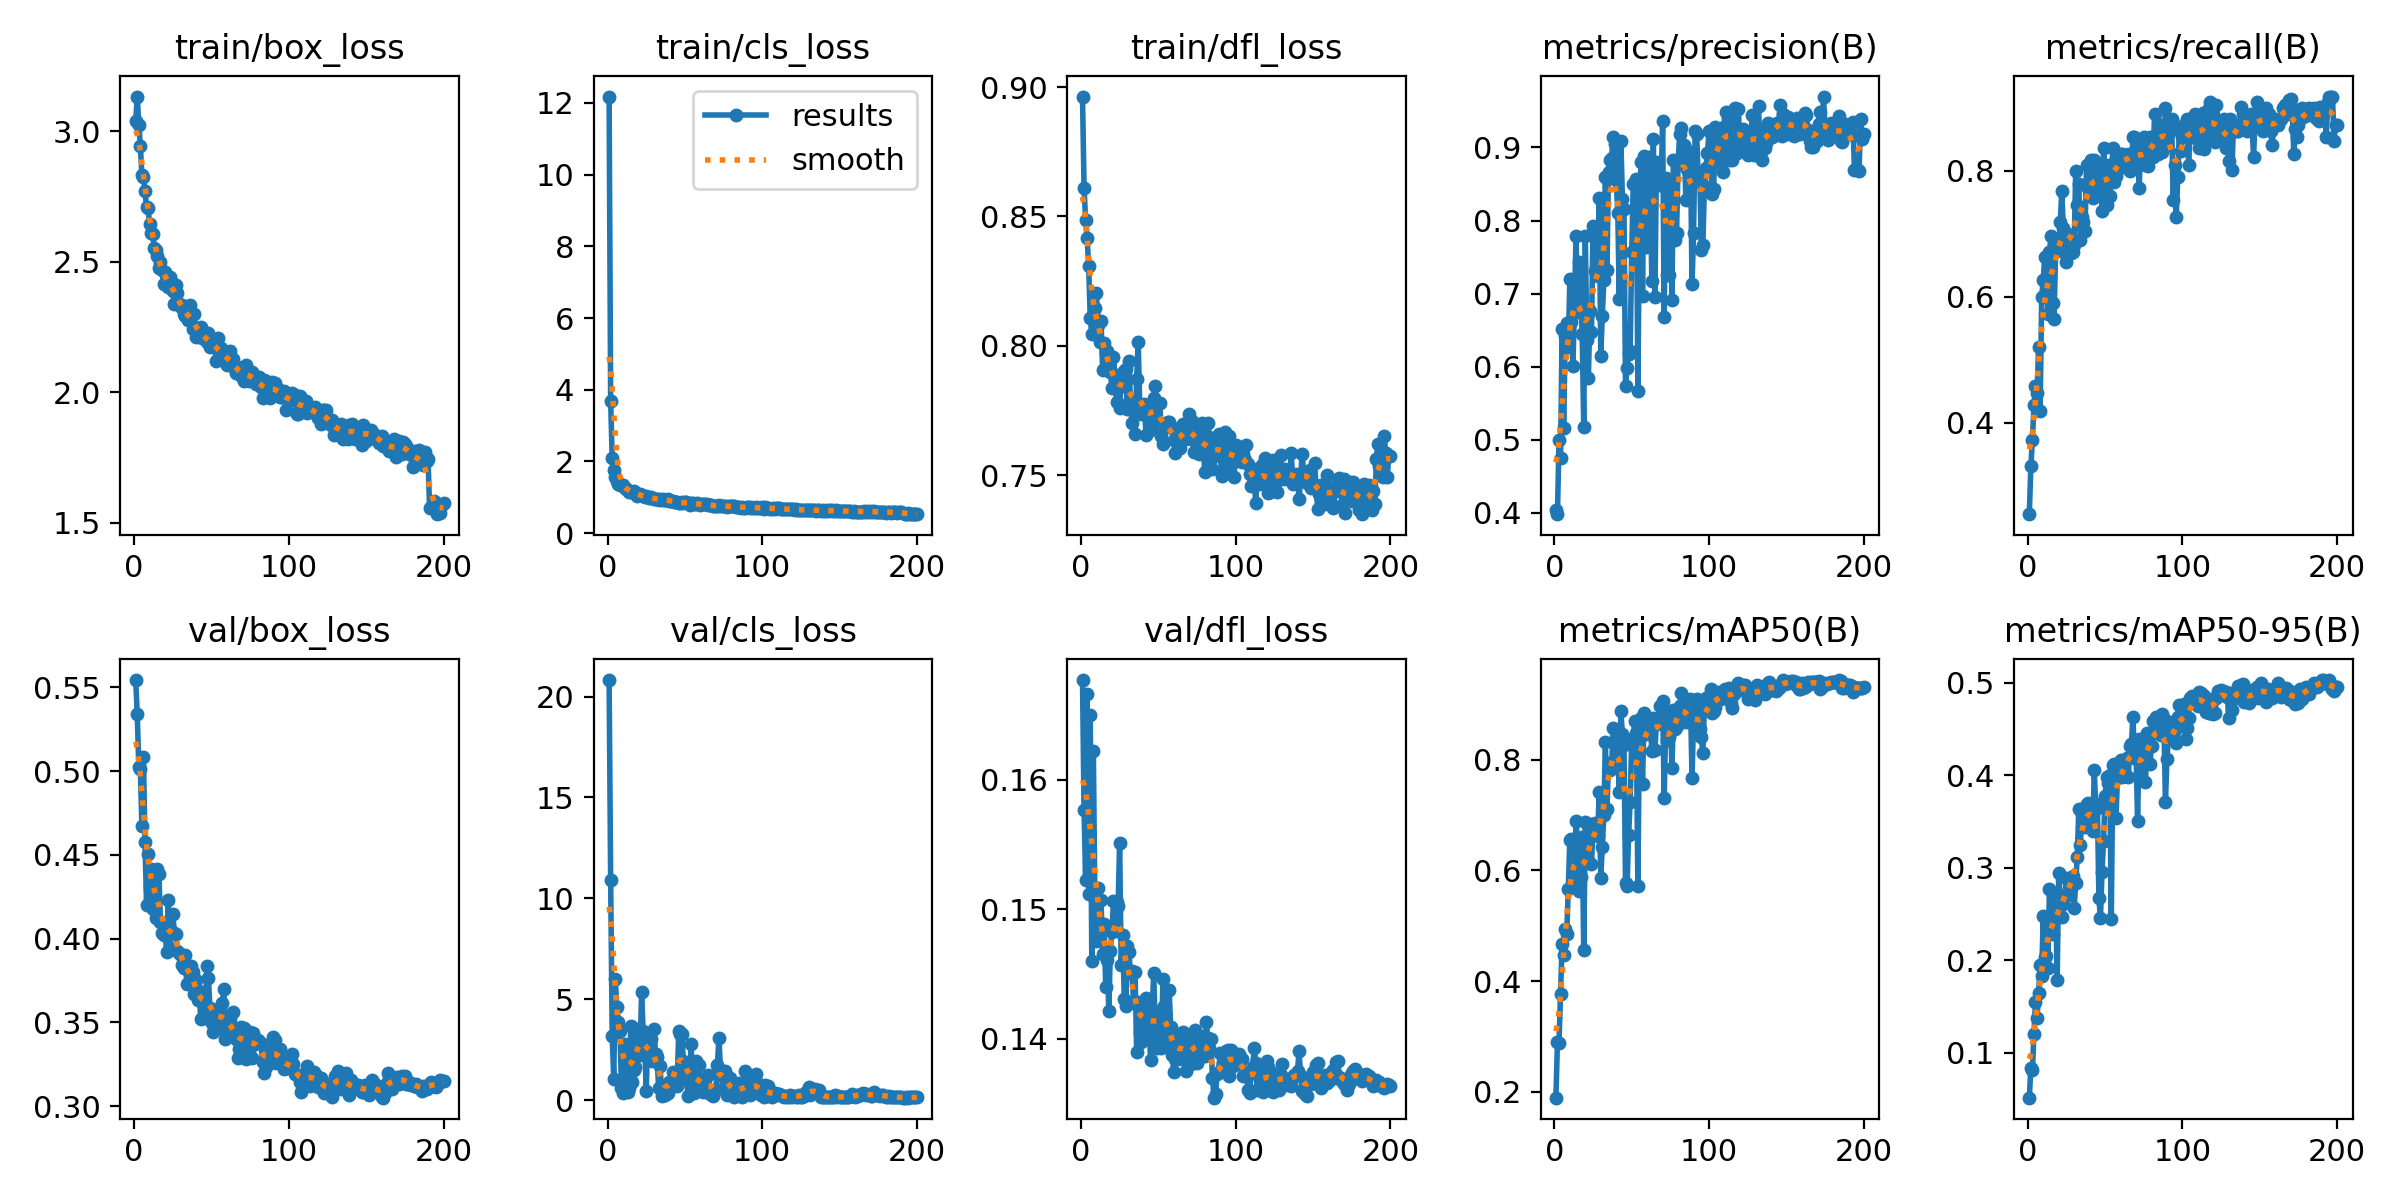

Values plotted in this chart, from the file beside it:
epoch, time, train/box_loss, train/cls_loss, train/dfl_loss, metrics/precision(B), metrics/recall(B), metrics/mAP50(B), metrics/mAP50-95(B), val/box_loss, val/cls_loss, val/dfl_loss, lr/pg0, lr/pg1, lr/pg2
1, 13.17, 3.04, 12.18, 0.8963, 0.4038, 0.2545, 0.1891, 0.05146, 0.5543, 20.82, 0.1677, 0.000663, 0.000663, 0.000663
2, 25.53, 3.132, 3.69, 0.8612, 0.3982, 0.3308, 0.2901, 0.08368, 0.5338, 10.91, 0.1577, 0.001323, 0.001323, 0.001323
3, 37.66, 3.025, 2.099, 0.8487, 0.4993, 0.3727, 0.2884, 0.08093, 0.5025, 3.186, 0.1522, 0.001977, 0.001977, 0.001977
4, 49.72, 2.944, 1.765, 0.8418, 0.4752, 0.4273, 0.3772, 0.1207, 0.501, 1.069, 0.1666, 0.00197, 0.00197, 0.00197
5, 61.82, 2.831, 1.566, 0.8307, 0.6511, 0.4581, 0.4671, 0.1553, 0.4671, 6.016, 0.1511, 0.00196, 0.00196, 0.00196
6, 73.93, 2.825, 1.461, 0.8107, 0.5165, 0.4467, 0.4467, 0.1371, 0.5082, 4.614, 0.165, 0.00195, 0.00195, 0.00195
7, 86, 2.77, 1.366, 0.8048, 0.6413, 0.5202, 0.4948, 0.1642, 0.4575, 3.899, 0.146, 0.001941, 0.001941, 0.001941
8, 98.07, 2.708, 1.337, 0.8119, 0.6591, 0.4182, 0.4857, 0.1944, 0.4202, 3.442, 0.1622, 0.001931, 0.001931, 0.001931
9, 110.2, 2.706, 1.333, 0.8148, 0.6264, 0.6, 0.5664, 0.1827, 0.4503, 0.6124, 0.1507, 0.001921, 0.001921, 0.001921
10, 122.3, 2.643, 1.342, 0.8204, 0.7197, 0.6273, 0.6558, 0.248, 0.4309, 0.3582, 0.1475, 0.001911, 0.001911, 0.001911
11, 134.4, 2.609, 1.268, 0.808, 0.6615, 0.6636, 0.6565, 0.2036, 0.4414, 2.779, 0.1517, 0.001901, 0.001901, 0.001901
12, 146.5, 2.605, 1.237, 0.8017, 0.6008, 0.6273, 0.5763, 0.2044, 0.4178, 2.409, 0.1484, 0.001891, 0.001891, 0.001891
13, 158.5, 2.552, 1.196, 0.8096, 0.6852, 0.5727, 0.5888, 0.1915, 0.4329, 0.3932, 0.1507, 0.001881, 0.001881, 0.001881
14, 170.6, 2.546, 1.149, 0.7906, 0.7785, 0.6712, 0.6892, 0.2769, 0.4122, 0.6219, 0.1465, 0.001871, 0.001871, 0.001871
15, 182.6, 2.522, 1.148, 0.8012, 0.6742, 0.696, 0.652, 0.2332, 0.4416, 3.668, 0.1489, 0.001861, 0.001861, 0.001861
16, 194.7, 2.477, 1.138, 0.7976, 0.7433, 0.5909, 0.5622, 0.2282, 0.4386, 0.9258, 0.1439, 0.001852, 0.001852, 0.001852
17, 206.8, 2.5, 1.164, 0.7982, 0.6968, 0.564, 0.5888, 0.2542, 0.41, 1.476, 0.1461, 0.001842, 0.001842, 0.001842
18, 218.9, 2.467, 1.109, 0.7929, 0.6448, 0.6727, 0.6597, 0.2725, 0.4035, 1.634, 0.1422, 0.001832, 0.001832, 0.001832
19, 230.9, 2.413, 1.034, 0.7899, 0.5177, 0.6818, 0.4556, 0.1786, 0.4023, 3.541, 0.1468, 0.001822, 0.001822, 0.001822
20, 242.9, 2.46, 1.086, 0.7838, 0.7792, 0.6739, 0.6879, 0.2942, 0.404, 2.437, 0.1482, 0.001812, 0.001812, 0.001812
21, 255, 2.421, 1.086, 0.7957, 0.6371, 0.7181, 0.6333, 0.2648, 0.3917, 2.243, 0.1506, 0.001802, 0.001802, 0.001802
22, 267, 2.402, 1.052, 0.788, 0.5847, 0.7678, 0.6167, 0.2466, 0.4228, 5.343, 0.1488, 0.001792, 0.001792, 0.001792
23, 279.1, 2.441, 1.033, 0.7782, 0.6761, 0.7091, 0.6838, 0.2603, 0.3946, 3.431, 0.1505, 0.001782, 0.001782, 0.001782
24, 291.1, 2.427, 0.9984, 0.7886, 0.6478, 0.6689, 0.6112, 0.2696, 0.4043, 2.79, 0.1502, 0.001772, 0.001772, 0.001772
25, 303.1, 2.388, 1.03, 0.7759, 0.7927, 0.6545, 0.6822, 0.2888, 0.4146, 0.4623, 0.1551, 0.001762, 0.001762, 0.001762
26, 315.3, 2.337, 0.9989, 0.786, 0.7309, 0.7, 0.6862, 0.2704, 0.4034, 3.221, 0.1457, 0.001752, 0.001752, 0.001752
27, 327.4, 2.412, 0.9785, 0.7845, 0.7347, 0.6798, 0.6829, 0.2893, 0.4027, 1.997, 0.148, 0.001743, 0.001743, 0.001743
28, 339.4, 2.381, 0.9985, 0.7902, 0.7247, 0.6701, 0.6621, 0.2782, 0.3925, 3.023, 0.1431, 0.001733, 0.001733, 0.001733
29, 351.4, 2.336, 0.9727, 0.7912, 0.8312, 0.6716, 0.7421, 0.2915, 0.3914, 1.96, 0.1425, 0.001723, 0.001723, 0.001723
30, 363.5, 2.326, 0.962, 0.7756, 0.6149, 0.6818, 0.5865, 0.2564, 0.3901, 3.51, 0.1471, 0.001713, 0.001713, 0.001713
31, 375.5, 2.333, 0.9646, 0.7942, 0.6697, 0.8, 0.6419, 0.2839, 0.3845, 2.285, 0.1467, 0.001703, 0.001703, 0.001703
32, 387.6, 2.3, 0.9461, 0.779, 0.7193, 0.7454, 0.7006, 0.3118, 0.3825, 2.137, 0.1451, 0.001693, 0.001693, 0.001693
33, 399.6, 2.291, 0.915, 0.7702, 0.8596, 0.7794, 0.8314, 0.3634, 0.3901, 0.6022, 0.1452, 0.001683, 0.001683, 0.001683
34, 411.7, 2.294, 0.9477, 0.7789, 0.7321, 0.6909, 0.7106, 0.3246, 0.3729, 1.671, 0.1428, 0.001673, 0.001673, 0.001673
35, 423.6, 2.276, 0.9298, 0.7661, 0.8658, 0.7273, 0.7948, 0.3578, 0.382, 0.2188, 0.1451, 0.001663, 0.001663, 0.001663
36, 435.7, 2.332, 0.9456, 0.7872, 0.8823, 0.7182, 0.7816, 0.348, 0.3791, 0.6858, 0.1389, 0.001654, 0.001654, 0.001654
37, 447.7, 2.304, 0.9321, 0.8017, 0.8857, 0.7045, 0.7864, 0.3437, 0.3838, 0.2652, 0.1428, 0.001644, 0.001644, 0.001644
38, 459.7, 2.241, 0.917, 0.7768, 0.9141, 0.8091, 0.8575, 0.3687, 0.3802, 0.2904, 0.1405, 0.001634, 0.001634, 0.001634
39, 471.7, 2.299, 0.941, 0.7737, 0.9044, 0.7736, 0.8356, 0.3699, 0.3672, 0.355, 0.1398, 0.001624, 0.001624, 0.001624
40, 483.7, 2.213, 0.8887, 0.777, 0.8555, 0.7636, 0.7985, 0.359, 0.3755, 0.9072, 0.1427, 0.001614, 0.001614, 0.001614
41, 495.7, 2.231, 0.909, 0.7774, 0.8106, 0.817, 0.8321, 0.357, 0.3636, 0.7188, 0.1426, 0.001604, 0.001604, 0.001604
42, 507.6, 2.22, 0.8887, 0.7658, 0.6924, 0.7571, 0.7426, 0.3399, 0.3689, 1.388, 0.1431, 0.001594, 0.001594, 0.001594
43, 519.8, 2.25, 0.8794, 0.7751, 0.9091, 0.8179, 0.8877, 0.4055, 0.3521, 0.7706, 0.1405, 0.001584, 0.001584, 0.001584
44, 531.8, 2.206, 0.8684, 0.7749, 0.8297, 0.7818, 0.8461, 0.3634, 0.3649, 1.024, 0.141, 0.001574, 0.001574, 0.001574
45, 543.9, 2.217, 0.8609, 0.7677, 0.8157, 0.7727, 0.8265, 0.3687, 0.3528, 0.7156, 0.1383, 0.001564, 0.001564, 0.001564
46, 555.9, 2.205, 0.8524, 0.7714, 0.5739, 0.7727, 0.577, 0.2669, 0.3576, 3.432, 0.1419, 0.001554, 0.001554, 0.001554
47, 568, 2.193, 0.8438, 0.7798, 0.5976, 0.8091, 0.5723, 0.2456, 0.3835, 3.285, 0.1451, 0.001545, 0.001545, 0.001545
48, 580.1, 2.228, 0.8703, 0.7846, 0.6179, 0.7364, 0.6646, 0.2954, 0.3765, 3.293, 0.1412, 0.001535, 0.001535, 0.001535
49, 592.1, 2.175, 0.837, 0.771, 0.6218, 0.8364, 0.7238, 0.3292, 0.3584, 1.933, 0.1393, 0.001525, 0.001525, 0.001525
50, 604.2, 2.193, 0.8595, 0.7781, 0.7572, 0.7909, 0.837, 0.3772, 0.3495, 1.463, 0.1409, 0.001515, 0.001515, 0.001515
51, 616.3, 2.184, 0.864, 0.7781, 0.8497, 0.7454, 0.838, 0.3977, 0.3442, 1.081, 0.1421, 0.001505, 0.001505, 0.001505
52, 628.4, 2.179, 0.8486, 0.7651, 0.8511, 0.8091, 0.8708, 0.3911, 0.3542, 0.2156, 0.1393, 0.001495, 0.001495, 0.001495
53, 640.5, 2.118, 0.7959, 0.762, 0.8565, 0.7599, 0.8488, 0.3999, 0.3534, 0.8917, 0.1446, 0.001485, 0.001485, 0.001485
54, 652.5, 2.208, 0.8425, 0.77, 0.5666, 0.7909, 0.5714, 0.2444, 0.3582, 2.77, 0.1425, 0.001475, 0.001475, 0.001475
55, 664.5, 2.171, 0.8303, 0.7701, 0.8068, 0.8364, 0.8656, 0.4109, 0.3489, 0.6744, 0.1403, 0.001465, 0.001465, 0.001465
56, 676.5, 2.169, 0.8249, 0.7705, 0.8795, 0.7818, 0.8761, 0.4122, 0.3468, 0.3428, 0.1394, 0.001455, 0.001455, 0.001455
57, 688.5, 2.139, 0.8027, 0.7705, 0.6965, 0.7926, 0.7563, 0.3534, 0.3618, 1.943, 0.1438, 0.001446, 0.001446, 0.001446
58, 700.5, 2.133, 0.8335, 0.7685, 0.8889, 0.7998, 0.8853, 0.3968, 0.3698, 0.6453, 0.1409, 0.001436, 0.001436, 0.001436
59, 712.6, 2.124, 0.8098, 0.7685, 0.7633, 0.8208, 0.8476, 0.4024, 0.3402, 1.749, 0.1387, 0.001426, 0.001426, 0.001426
60, 724.6, 2.103, 0.7868, 0.7636, 0.856, 0.8273, 0.8738, 0.4168, 0.346, 0.6773, 0.1374, 0.001416, 0.001416, 0.001416
... 140 more rows
